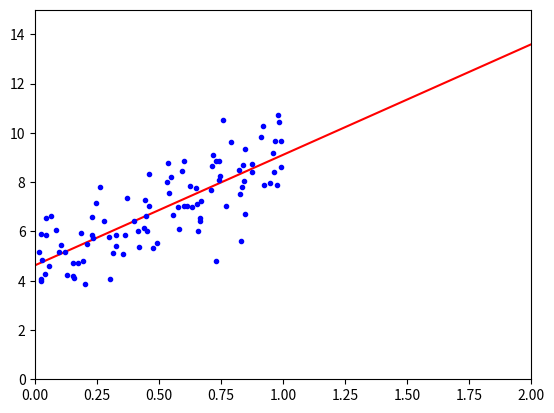

Source code (Python):
import numpy as np
import matplotlib.pyplot as plt
# 回归，有监督学习，X，y
X = np.random.rand(100, 1)
print("ex",X)
# y模拟出来真实数据，也就是y_hat 和error
y = 5 + 4 * X + np.random.randn(100, 1)
# c_表示连接，为了求W0截距，加上一个全为1的XO
X_b = np.c_[np.ones((100, 1)), X]
# 实现公式来解θ θ = (x^x)^-1*x^T*y  这里的.T就是 transpose 转置的作用，
# dot 就是向量点乘， np.linalg.inv是矩阵求逆
θ = np.linalg.inv(X_b.T.dot(X_b)).dot(X_b.T).dot(y)
print("theta",θ)
# 创建一个模型做预测
X_new = np.array([
    [0],
    [2]
])
X_new_b = np.c_[np.ones((2, 1)), X_new]
print("xn",X_new_b)
y_predict = X_new_b.dot(θ)
print("yp",y_predict)
plt.plot(X_new, y_predict, 'r-')
plt.plot(X, y, "b.")
plt.axis([0, 2, 0, 15])
plt.show()
# ————————————————
# [redacted]
# [redacted]